Photos from the image-classification dataset "gmapsdatasetsss" in the GitHub repository sirius-siri/Terrain_Recognition. Its 6 classes are: grass, rocky terrain, salt marsh, sandy terrain, snow rocky terrain, water marsh.

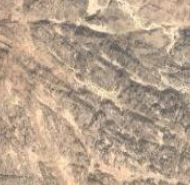
Label: sandy terrain

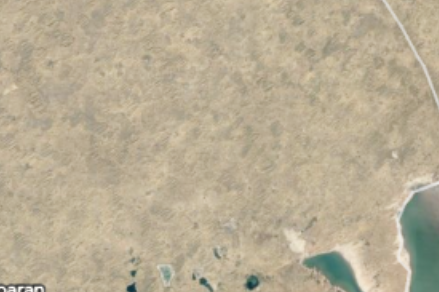
Label: water marsh

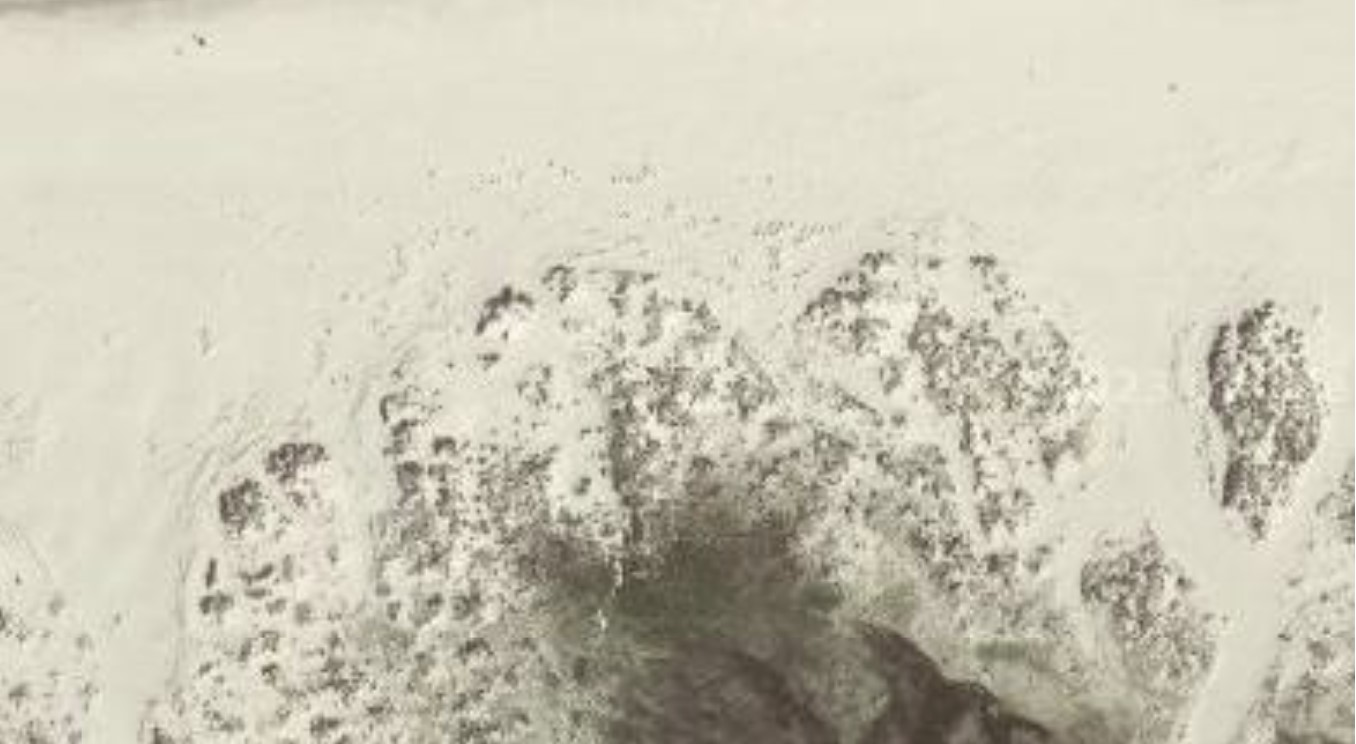
Label: salt marsh

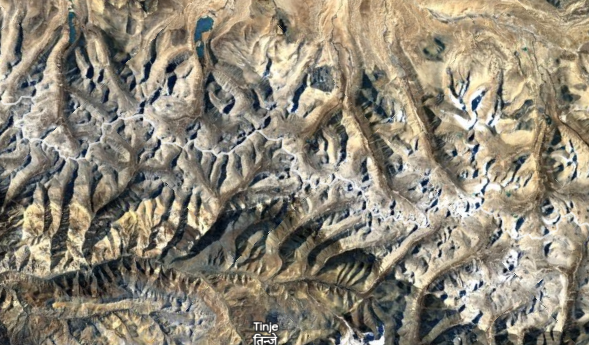
Label: snow rocky terrain

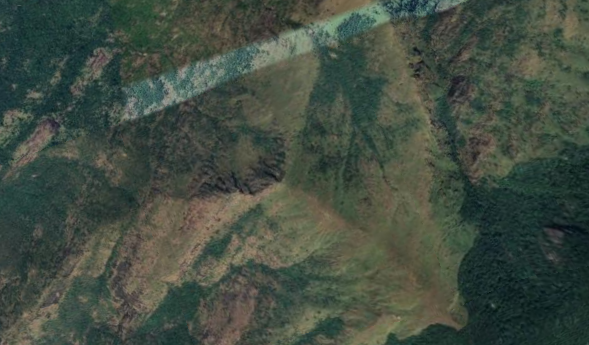
Label: rocky terrain

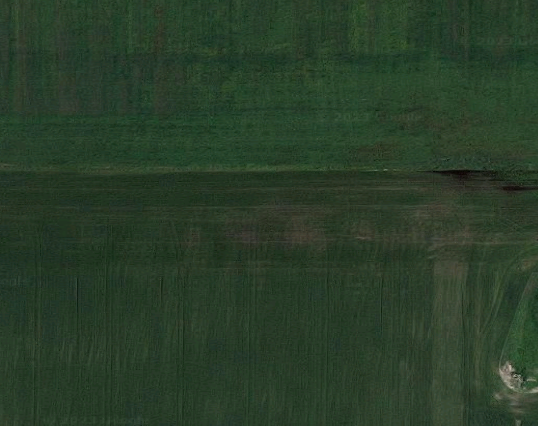
Label: grass
